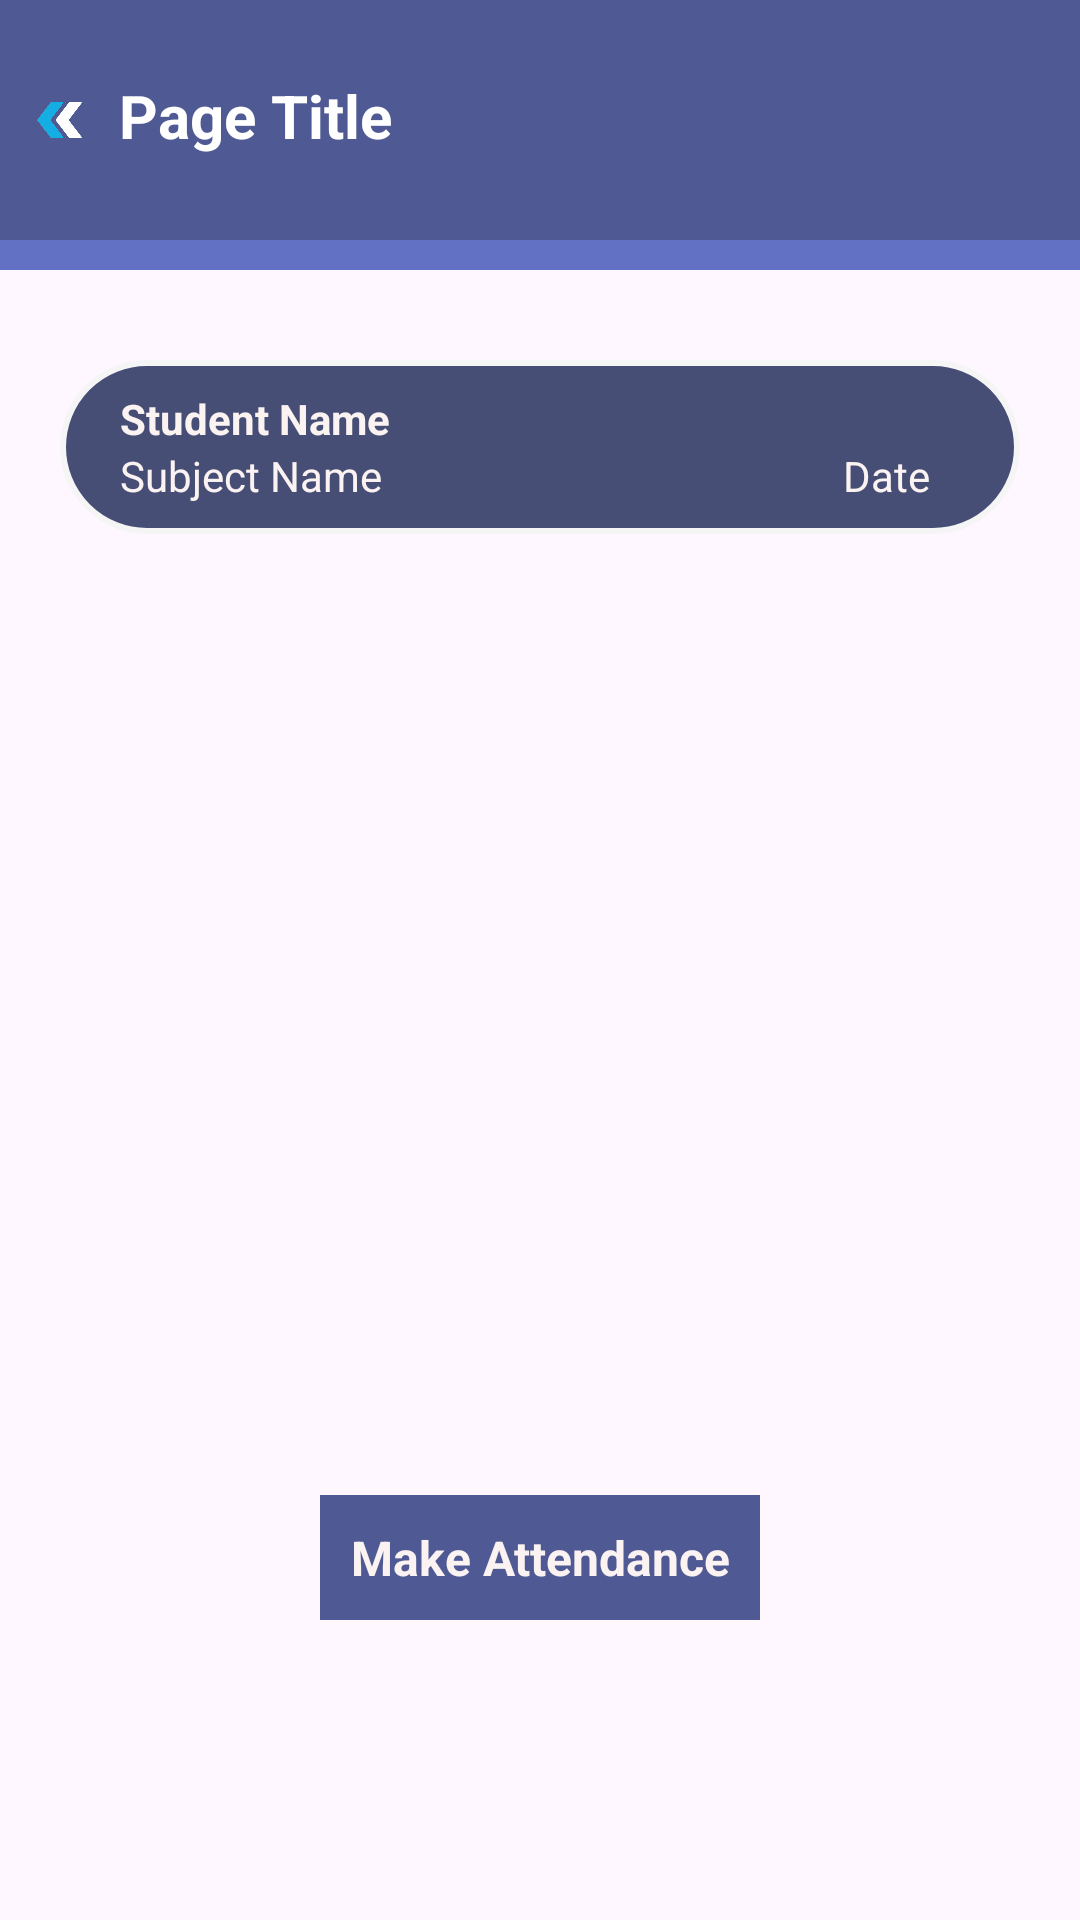

Android layout source for this screen:
<!-- AndroidManifest.xml: application theme Theme.Shala -->
<!-- res/layout/make_attendance.xml -->
<?xml version="1.0" encoding="utf-8"?>
<LinearLayout xmlns:android="http://schemas.android.com/apk/res/android"
    android:orientation="vertical"
    android:layout_width="match_parent"
    android:layout_height="match_parent">

    <include layout="@layout/header" />

    <LinearLayout android:orientation="vertical"
        android:layout_width="match_parent"
        android:layout_height="wrap_content"
        android:layout_gravity="center"
        android:layout_margin="20dp"
        android:gravity="center"
        android:background="@drawable/display_msgbox"
        android:padding="10dp">

        <TextView
            android:layout_width="match_parent"
            android:layout_height="wrap_content"
            android:text="Student Name"
            android:paddingLeft="10dp"
            android:textSize="14sp"
            android:textStyle="bold"
            android:textColor="@color/header_text"
            />

        <LinearLayout
            android:layout_width="match_parent"
            android:layout_height="wrap_content"
            android:paddingLeft="10dp"
            android:paddingRight="10dp"
            android:orientation="horizontal">

            <TextView android:layout_weight="0.6"
                android:id="@+id/subject_name"
                android:layout_width="0dp"
                android:textColor="@color/header_text"
                android:layout_height="wrap_content"
                android:text="Subject Name"/>

            <TextView android:layout_weight="0.6"
                android:id="@+id/attend_date"
                android:gravity="right"
                android:paddingRight="10dp"
                android:layout_width="0dp"
                android:textColor="@color/header_text"
                android:layout_height="wrap_content"
                android:text="Date"/>

        </LinearLayout>
    </LinearLayout>

    <LinearLayout android:orientation="vertical"
        android:layout_width="match_parent"
        android:layout_height="match_parent"
        android:layout_gravity="center"
        android:gravity="center"
        android:layout_marginTop="-100dp">

    <ImageView
        android:layout_width="match_parent"
        android:layout_height="300dp"
        android:layout_gravity="center"
        android:src="@drawable/scan"
        android:backgroundTint="@color/header_text"
        android:padding="50dp"
        android:id="@+id/result_img"/>

    <TextView
        android:layout_width="wrap_content"
        android:layout_height="wrap_content"
        android:textStyle="bold"
        android:text="Make Attendance"
        android:gravity="center"
        android:layout_gravity="center"
        android:padding="10dp"
        android:background="@color/header"
        android:textColor="@color/header_text"
        android:textSize="16sp"/>
    </LinearLayout>
</LinearLayout>
<!-- res/layout/header.xml (included above) -->
<?xml version="1.0" encoding="utf-8"?>
<LinearLayout xmlns:android="http://schemas.android.com/apk/res/android"
    android:orientation="vertical"
    android:layout_width="match_parent"
    android:layout_height="100dp">

    <LinearLayout
        android:layout_width="match_parent"
        android:layout_height="wrap_content"
        android:orientation="horizontal"
        android:background="@color/header">

    <ImageView android:layout_weight="0.1"
        android:layout_width="0dp"
        android:layout_height="80dp"
        android:src="@drawable/doule_arrowpreview"
        android:layout_gravity="left"/>

    <TextView android:layout_weight="0.8"
        android:layout_width="0dp"
        android:layout_height="wrap_content"
        android:textStyle="bold"
        android:text="Page Title"
        android:textColor="@color/white"
        android:paddingTop="25dp"
        android:textSize="20sp"/>
    </LinearLayout>

    <TextView
        android:layout_width="match_parent"
        android:layout_height="10dp"
        android:background="@color/header_footer"/>

</LinearLayout>
<!-- resources referenced by this layout -->
<resources>
  <color name="header">#4F5993</color>
  <color name="header_footer">#6271C3</color>
  <color name="header_text">#FBF2F2</color>
  <color name="white">#FFFFFFFF</color>
  <!-- drawable display_msgbox (drawable) -->
  <shape xmlns:android="http://schemas.android.com/apk/res/android"
      android:shape="rectangle">
  
      <solid android:color="#474E75" />
  
      <stroke
          android:width="2dp"
          android:color="#F5F5F6" />
  
      <padding
          android:bottom="5dp"
          android:left="5dp"
          android:right="5dp"
          android:top="5dp" />
  
      <corners android:radius="50dp"/>
  
  </shape>
  <!-- drawable doule_arrowpreview: png bitmap (drawable, 30829 bytes) -->
  <style name="Theme.Shala" parent="Base.Theme.Shala" />
  <style name="Base.Theme.Shala" parent="Theme.Material3.DayNight.NoActionBar">
          
          
      </style>
</resources>
